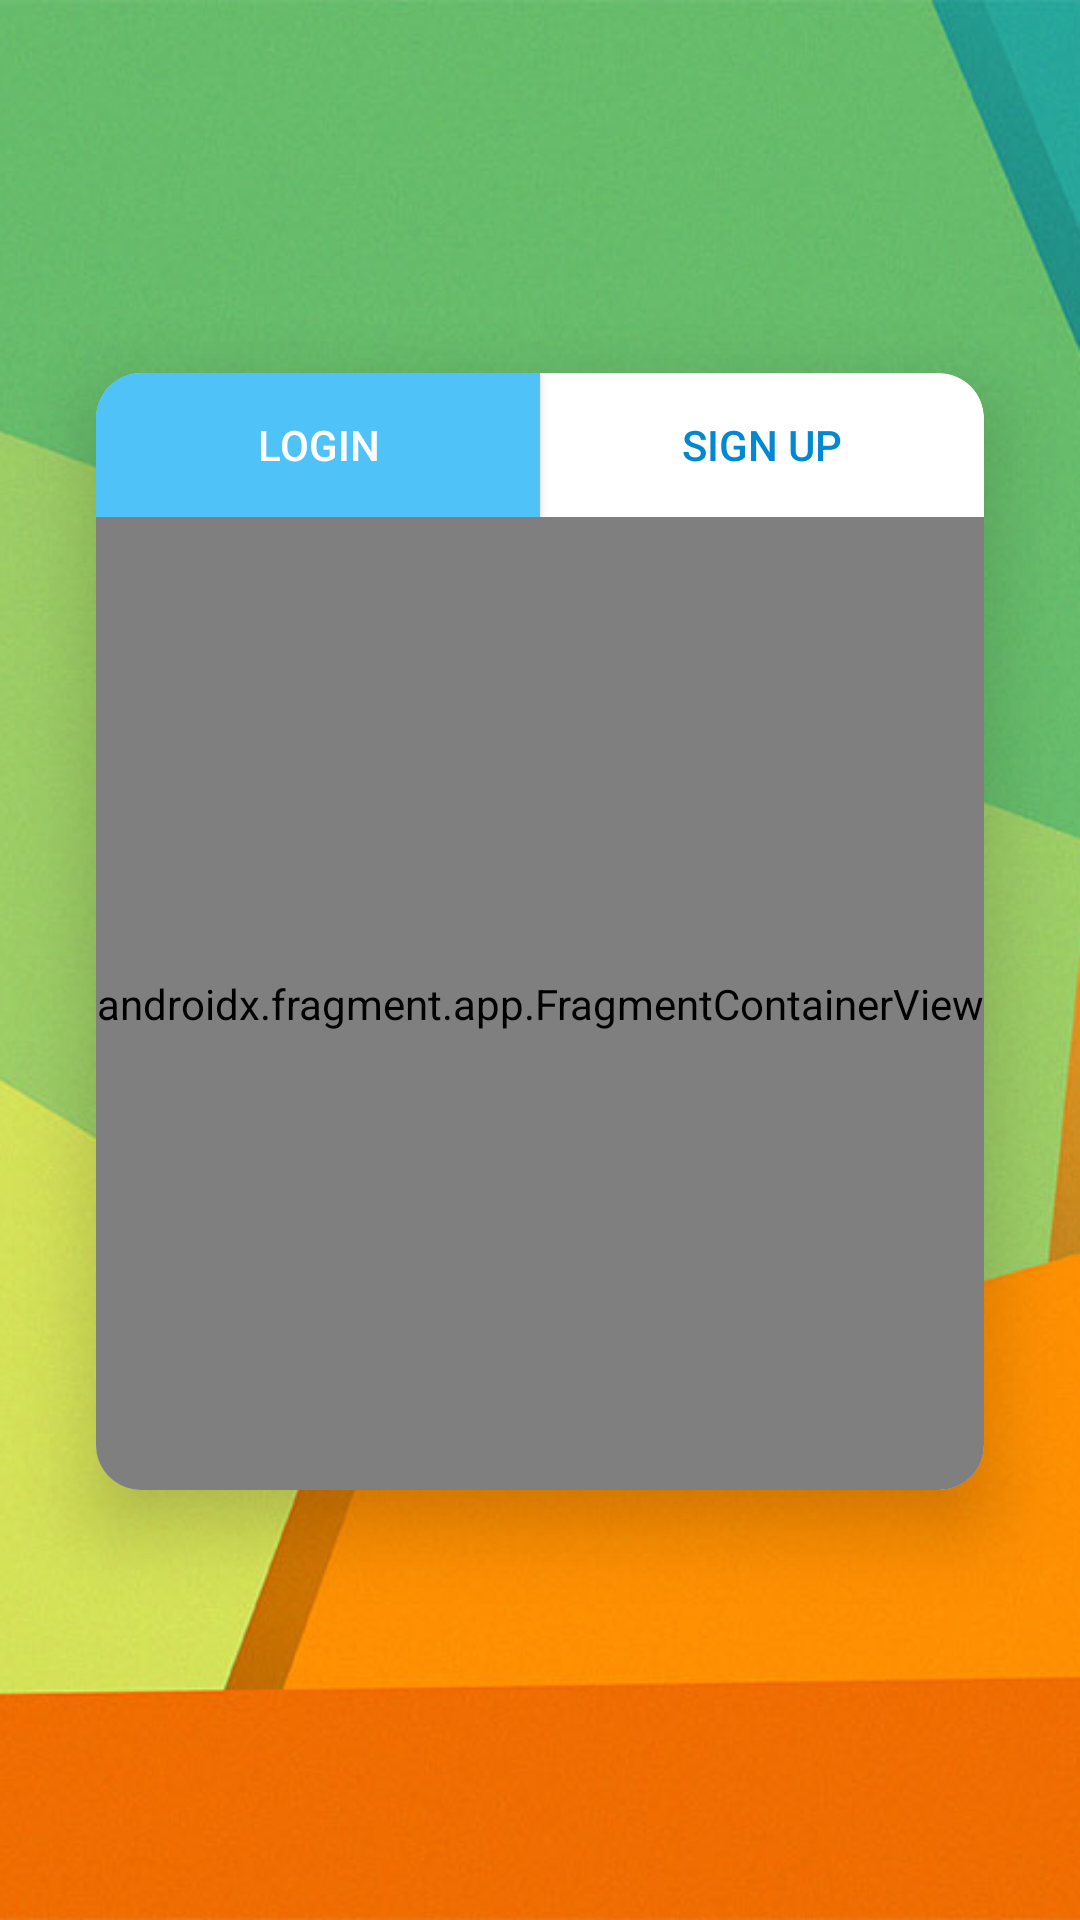

Android layout source for this screen:
<!-- AndroidManifest.xml: application theme Theme.ToDo -->
<!-- res/layout/activity_account.xml -->
<?xml version="1.0" encoding="utf-8"?>
<androidx.constraintlayout.widget.ConstraintLayout xmlns:android="http://schemas.android.com/apk/res/android"
    android:theme="@style/Theme.ToDo.Account"
    xmlns:app="http://schemas.android.com/apk/res-auto"
    xmlns:tools="http://schemas.android.com/tools"
    android:layout_width="match_parent"
    android:layout_height="match_parent"
    android:background="@drawable/back_2"
    tools:context=".AccountActivity">

    <TextView
        android:id="@+id/tv_top_margin"
        android:layout_width="wrap_content"
        android:layout_height="wrap_content"
        app:layout_constraintBottom_toBottomOf="parent"
        app:layout_constraintEnd_toEndOf="parent"
        app:layout_constraintStart_toStartOf="parent"
        app:layout_constraintTop_toTopOf="parent"
        app:layout_constraintVertical_bias="0.200" />

    <androidx.cardview.widget.CardView
        android:id="@+id/card_view"
        android:layout_width="match_parent"
        android:layout_height="0dp"
        app:cardElevation="15dp"
        app:cardBackgroundColor="@color/white"
        app:layout_constrainedHeight="true"
        android:layout_marginStart="32dp"
        android:layout_marginEnd="32dp"
        app:cardCornerRadius="15dp"
        app:layout_constraintBottom_toTopOf="@+id/tv_bottom_margin"
        app:layout_constraintEnd_toEndOf="parent"
        app:layout_constraintStart_toStartOf="parent"
        app:layout_constraintTop_toTopOf="@+id/tv_top_margin">
        <LinearLayout
            android:layout_width="match_parent"
            android:layout_height="match_parent"
            android:orientation="vertical">
            <LinearLayout
                android:layout_width="match_parent"
                android:layout_height="wrap_content"
                android:orientation="horizontal"
                >
                <Button
                    android:id="@+id/btn_tab_login"
                    android:layout_width="wrap_content"
                    android:layout_height="wrap_content"
                    android:background="@color/purple_200"
                    android:text="@string/login"
                    android:textColor="@color/white"
                    android:layout_weight="1"
                    />
                <Button
                    android:id="@+id/btn_tab_signup"
                    android:layout_width="wrap_content"
                    android:layout_height="wrap_content"
                    android:background="@android:color/transparent"
                    android:text="@string/signup"
                    android:layout_weight="1"
                    android:textColor="@color/purple_500"
                    />

            </LinearLayout>

            <androidx.fragment.app.FragmentContainerView
                android:id="@+id/accountFragmentContainer"
                android:name="com.android.arijit.firebase.todoapp.LoginFragment"
                android:layout_width="match_parent"
                android:layout_height="match_parent"
                tools:layout="@layout/fragment_login"/>

        </LinearLayout>
    </androidx.cardview.widget.CardView>


    <TextView
        android:id="@+id/tv_bottom_margin"
        android:layout_width="wrap_content"
        android:layout_height="wrap_content"
        app:layout_constraintBottom_toBottomOf="parent"
        app:layout_constraintEnd_toEndOf="parent"
        app:layout_constraintStart_toStartOf="parent"
        app:layout_constraintTop_toTopOf="parent"
        app:layout_constraintVertical_bias="0.800" />


</androidx.constraintlayout.widget.ConstraintLayout>
<!-- res/layout/fragment_login.xml (included above) -->
<?xml version="1.0" encoding="utf-8"?>
<androidx.constraintlayout.widget.ConstraintLayout xmlns:android="http://schemas.android.com/apk/res/android"
    xmlns:app="http://schemas.android.com/apk/res-auto"
    xmlns:tools="http://schemas.android.com/tools"
    android:theme="@style/Theme.ToDo.Account"
    android:layout_width="match_parent"
    android:layout_height="match_parent"
    tools:context=".LoginFragment"
    android:background="@color/purple_200">

    <EditText
        android:id="@+id/et_login_email"
        android:layout_width="0dp"
        android:layout_height="wrap_content"
        android:ems="10"
        android:layout_marginStart="48dp"
        android:layout_marginEnd="48dp"
        android:hint="Email"
        android:inputType="textEmailAddress"
        android:textColor="@android:color/white"
        android:textColorHint="@android:color/white"
        android:backgroundTint="@android:color/white"
        app:layout_constraintBottom_toBottomOf="parent"
        app:layout_constraintEnd_toEndOf="parent"
        app:layout_constraintStart_toStartOf="parent"
        app:layout_constraintTop_toTopOf="parent"
        app:layout_constraintVertical_bias="0.157" />

    <EditText
        android:id="@+id/et_login_password"
        android:layout_width="0dp"
        android:layout_height="wrap_content"
        android:ems="10"
        android:hint="Password"
        android:inputType="textPassword"
        android:textColor="@android:color/white"
        android:textColorHint="@android:color/white"
        android:backgroundTint="@android:color/white"
        app:layout_constraintBottom_toBottomOf="parent"
        app:layout_constraintEnd_toEndOf="@+id/et_login_email"
        app:layout_constraintStart_toStartOf="@+id/et_login_email"
        app:layout_constraintTop_toBottomOf="@+id/et_login_email"
        app:layout_constraintVertical_bias="0.120" />

    <Button
        android:id="@+id/btn_account_login"
        android:layout_width="0dp"
        android:layout_height="wrap_content"
        android:text="@string/login"
        android:backgroundTint="@color/orange_700"
        app:layout_constraintBottom_toBottomOf="parent"
        app:layout_constraintEnd_toEndOf="@+id/et_login_password"
        app:layout_constraintHorizontal_bias="1.0"
        app:layout_constraintStart_toStartOf="@+id/et_login_password"
        app:layout_constraintTop_toBottomOf="@+id/et_login_password"
        app:layout_constraintVertical_bias="0.400" />
</androidx.constraintlayout.widget.ConstraintLayout>
<!-- resources referenced by this layout -->
<resources>
  <color name="orange_700">#F57C00</color>
  <color name="purple_200">#4FC3F7</color>
  <color name="purple_500">#0288D1</color>
  <color name="white">#FFFFFFFF</color>
  <!-- drawable back_2: png bitmap (drawable-v24, 278006 bytes) -->
  <string name="login">Login</string>
  <string name="signup">Sign Up</string>
  <style name="Theme.ToDo.Account" parent="Theme.MaterialComponents.DayNight.NoActionBar">
          
          <item name="colorPrimary">@color/purple_200</item>
          <item name="colorPrimaryVariant">@color/purple_700</item>
          <item name="colorOnPrimary">@color/white</item>
          
          <item name="colorSecondary">@color/teal_200</item>
          <item name="colorSecondaryVariant">@color/teal_200</item>
          <item name="colorOnSecondary">@color/black</item>
          
          <item name="android:statusBarColor" tools:targetApi="l">?attr/colorPrimaryVariant</item>
          
      </style>
  <style name="Theme.ToDo" parent="Theme.MaterialComponents.DayNight.NoActionBar">
          
          <item name="colorPrimary">@color/purple_200</item>
          <item name="colorPrimaryVariant">@color/purple_700</item>
          <item name="colorOnPrimary">@color/white</item>
          
          <item name="colorSecondary">@color/teal_200</item>
          <item name="colorSecondaryVariant">@color/teal_700</item>
          <item name="colorOnSecondary">@color/black</item>
          
          <item name="android:statusBarColor" tools:targetApi="l">?attr/colorPrimaryVariant</item>
          
      </style>
  <color name="purple_700">#01579B</color>
  <color name="teal_200">#9CCC65</color>
  <color name="black">#FF000000</color>
  <color name="teal_700">#7CB342</color>
</resources>
